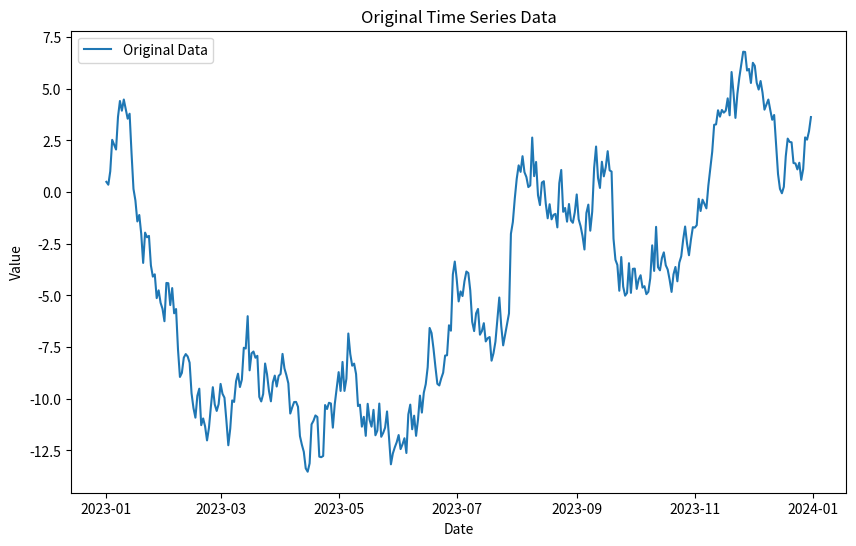

Source code (Python):
import pandas as pd
import numpy as np
import matplotlib.pyplot as plt

# Generate a synthetic time series dataset
np.random.seed(42)
date_today = pd.to_datetime('2023-01-01')
days = pd.date_range(date_today, date_today + pd.to_timedelta(364, unit='D'),
                     freq='D')
values = np.cumsum(np.random.randn(len(days)))
df = pd.DataFrame({'Date': days, 'Value': values})

# Plot the original time series data
plt.figure(figsize=(10, 6))
plt.plot(df['Date'], df['Value'], label='Original Data')
plt.title('Original Time Series Data')
plt.xlabel('Date')
plt.ylabel('Value')
plt.legend()
plt.show()
